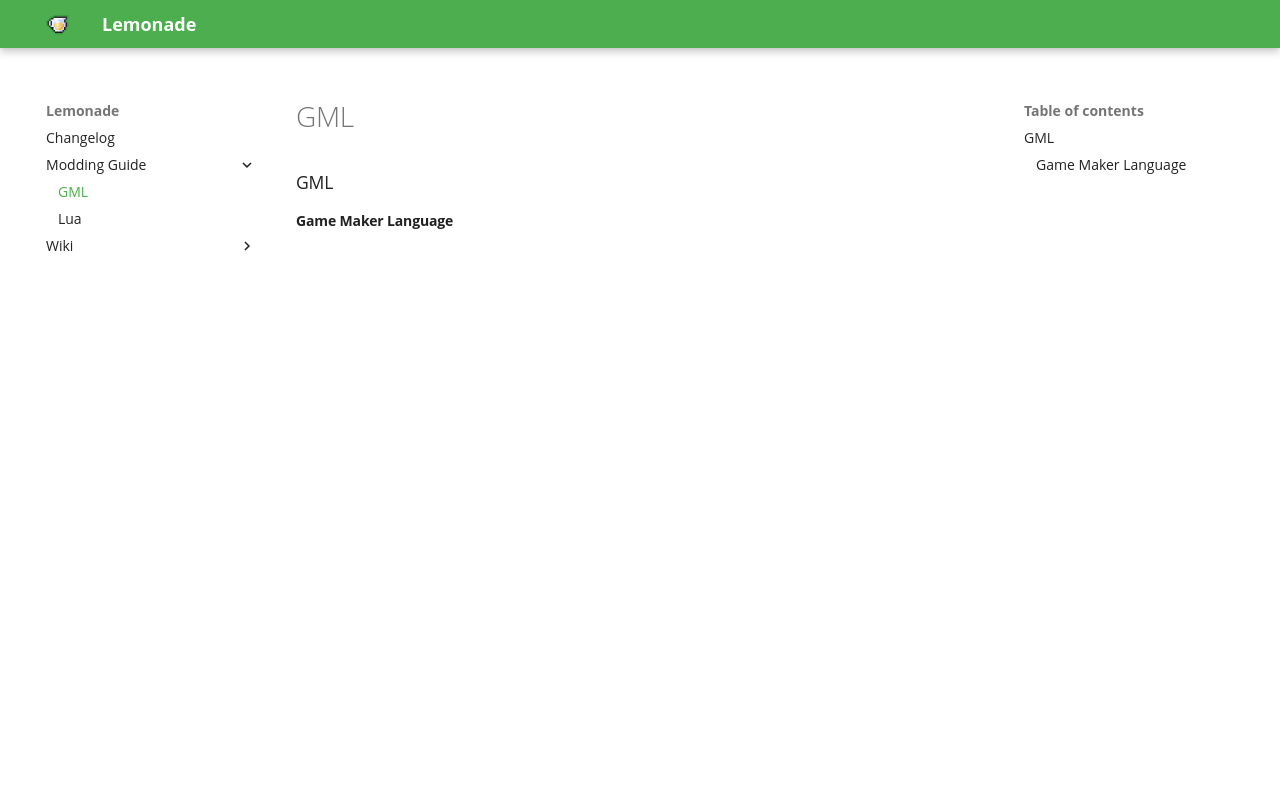

repository: Forgeio/lemonade_site · page: modding/gml/index.html · generator: mkdocs

### GML
#### Game Maker Language
